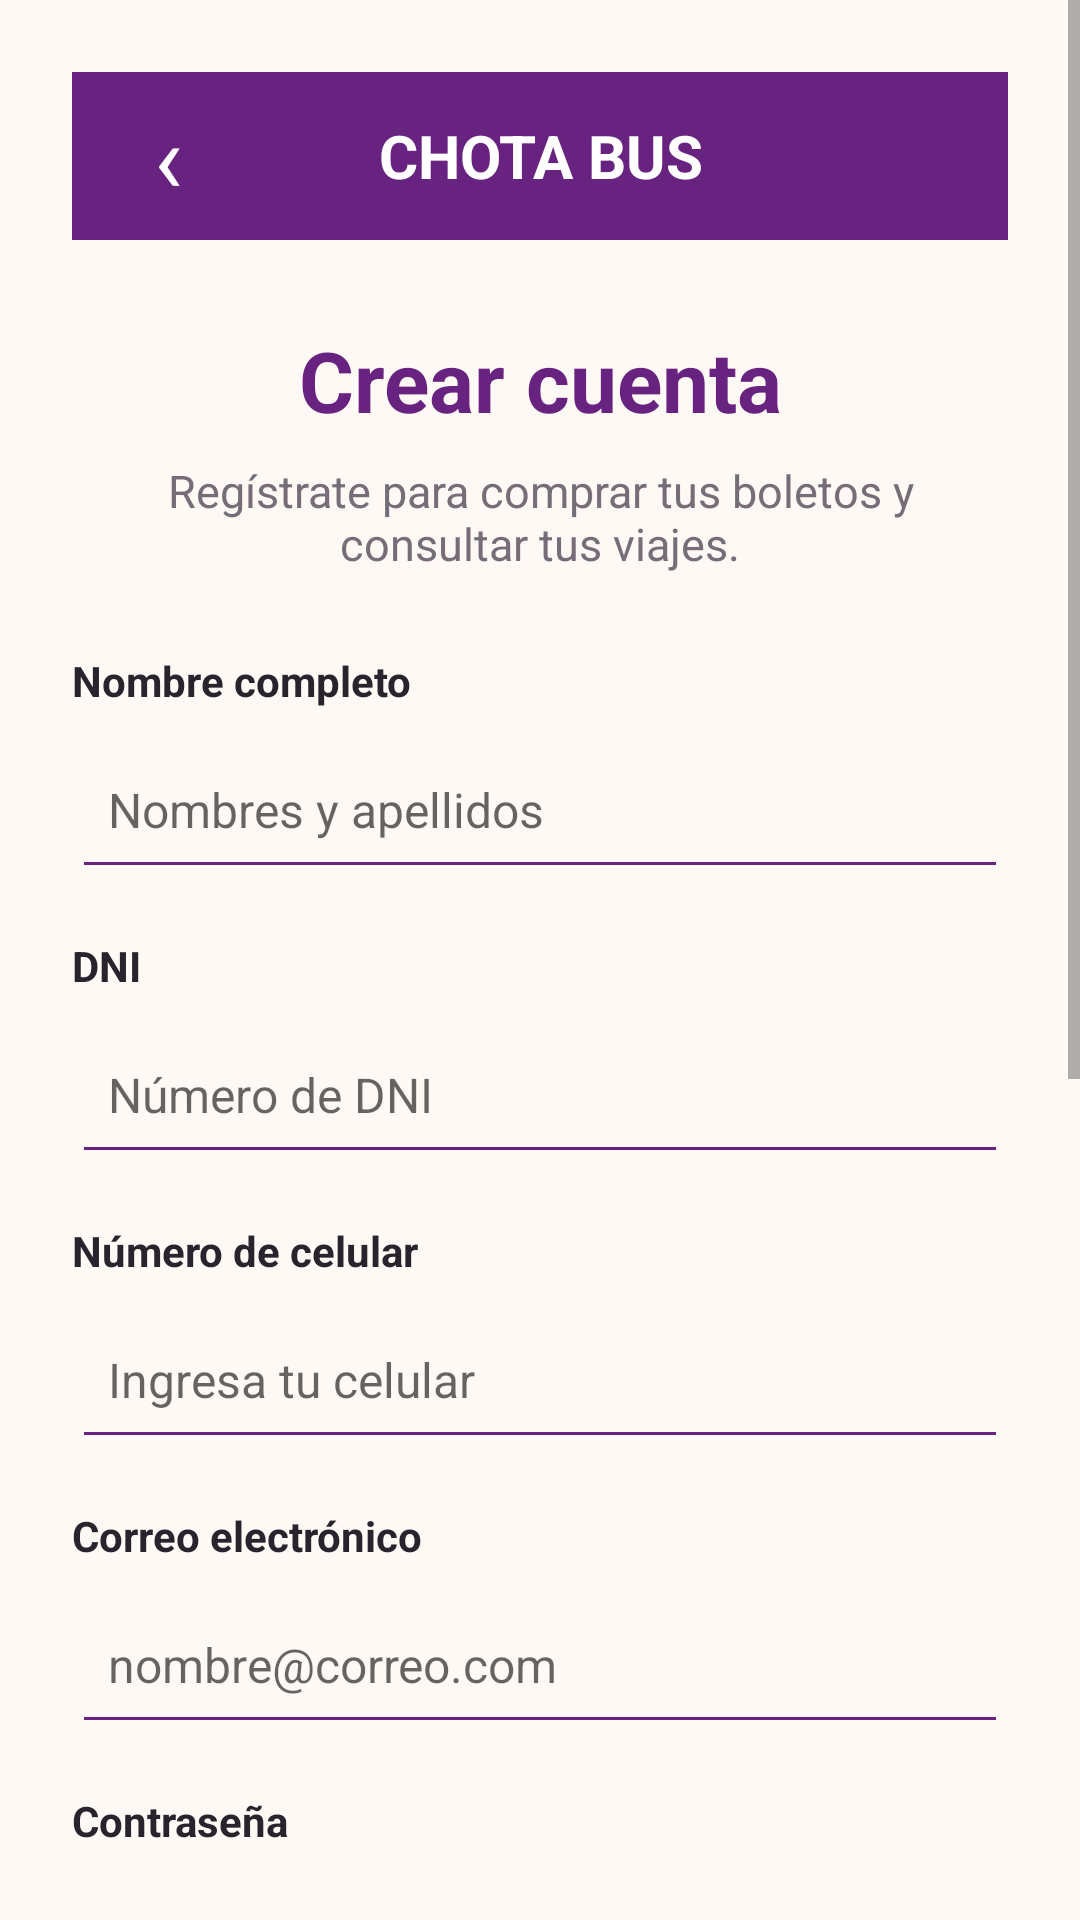

Here is an Android app screen rendered from its layout file. Give the layout XML and the strings, colors and styles it references.
<!-- AndroidManifest.xml: application theme Theme.Transporte_Chota_BUS -->
<!-- res/layout/registro_cuenta.xml -->
<?xml version="1.0" encoding="utf-8"?>
<ScrollView xmlns:android="http://schemas.android.com/apk/res/android"
    android:layout_width="match_parent"
    android:layout_height="match_parent"
    android:background="@color/chota_background"
    android:fillViewport="true">

    <LinearLayout
        android:layout_width="match_parent"
        android:layout_height="wrap_content"
        android:orientation="vertical"
        android:padding="24dp">

        
        <LinearLayout
            android:layout_width="match_parent"
            android:layout_height="56dp"
            android:background="@color/chota_purple"
            android:gravity="center_vertical"
            android:orientation="horizontal"
            android:paddingStart="8dp"
            android:paddingEnd="8dp">

            <TextView
                android:id="@+id/btn_volver_registro"
                android:layout_width="48dp"
                android:layout_height="48dp"
                android:contentDescription="Volver"
                android:gravity="center"
                android:text="‹"
                android:textColor="@color/white"
                android:textSize="32sp" />

            <TextView
                android:layout_width="0dp"
                android:layout_height="wrap_content"
                android:layout_weight="1"
                android:gravity="center"
                android:text="CHOTA BUS"
                android:textColor="@color/white"
                android:textSize="20sp"
                android:textStyle="bold" />

            <Space
                android:layout_width="48dp"
                android:layout_height="1dp" />
        </LinearLayout>

        
        <TextView
            android:layout_width="match_parent"
            android:layout_height="wrap_content"
            android:layout_marginTop="28dp"
            android:gravity="center"
            android:text="Crear cuenta"
            android:textColor="@color/chota_purple"
            android:textSize="28sp"
            android:textStyle="bold" />

        <TextView
            android:layout_width="match_parent"
            android:layout_height="wrap_content"
            android:layout_marginTop="8dp"
            android:gravity="center"
            android:text="Regístrate para comprar tus boletos y consultar tus viajes."
            android:textColor="@color/chota_muted"
            android:textSize="15sp" />

        
        <TextView
            android:layout_width="match_parent"
            android:layout_height="wrap_content"
            android:layout_marginTop="26dp"
            android:labelFor="@id/input_nombre_registro"
            android:text="Nombre completo"
            android:textColor="@color/chota_text"
            android:textStyle="bold" />

        <EditText
            android:id="@+id/input_nombre_registro"
            android:layout_width="match_parent"
            android:layout_height="56dp"
            android:layout_marginTop="4dp"
            android:autofillHints="name"
            android:backgroundTint="@color/chota_purple"
            android:hint="Nombres y apellidos"
            android:imeOptions="actionNext"
            android:inputType="textPersonName|textCapWords"
            android:paddingStart="12dp"
            android:paddingEnd="12dp"
            android:singleLine="true"
            android:textColor="@color/chota_text"
            android:textSize="16sp" />

        
        <TextView
            android:layout_width="match_parent"
            android:layout_height="wrap_content"
            android:layout_marginTop="16dp"
            android:labelFor="@id/input_dni_registro"
            android:text="DNI"
            android:textColor="@color/chota_text"
            android:textStyle="bold" />

        <EditText
            android:id="@+id/input_dni_registro"
            android:layout_width="match_parent"
            android:layout_height="56dp"
            android:layout_marginTop="4dp"
            android:backgroundTint="@color/chota_purple"
            android:hint="Número de DNI"
            android:imeOptions="actionNext"
            android:inputType="number"
            android:maxLength="8"
            android:paddingStart="12dp"
            android:paddingEnd="12dp"
            android:singleLine="true"
            android:textColor="@color/chota_text"
            android:textSize="16sp" />

        
        <TextView
            android:layout_width="match_parent"
            android:layout_height="wrap_content"
            android:layout_marginTop="16dp"
            android:labelFor="@id/input_celular_registro"
            android:text="Número de celular"
            android:textColor="@color/chota_text"
            android:textStyle="bold" />

        <EditText
            android:id="@+id/input_celular_registro"
            android:layout_width="match_parent"
            android:layout_height="56dp"
            android:layout_marginTop="4dp"
            android:autofillHints="phone"
            android:backgroundTint="@color/chota_purple"
            android:hint="Ingresa tu celular"
            android:imeOptions="actionNext"
            android:inputType="phone"
            android:paddingStart="12dp"
            android:paddingEnd="12dp"
            android:singleLine="true"
            android:textColor="@color/chota_text"
            android:textSize="16sp" />

        
        <TextView
            android:layout_width="match_parent"
            android:layout_height="wrap_content"
            android:layout_marginTop="16dp"
            android:labelFor="@id/input_correo_registro"
            android:text="Correo electrónico"
            android:textColor="@color/chota_text"
            android:textStyle="bold" />

        <EditText
            android:id="@+id/input_correo_registro"
            android:layout_width="match_parent"
            android:layout_height="56dp"
            android:layout_marginTop="4dp"
            android:autofillHints="emailAddress"
            android:backgroundTint="@color/chota_purple"
            android:hint="nombre@correo.com"
            android:imeOptions="actionNext"
            android:inputType="textEmailAddress"
            android:paddingStart="12dp"
            android:paddingEnd="12dp"
            android:singleLine="true"
            android:textColor="@color/chota_text"
            android:textSize="16sp" />

        
        <TextView
            android:layout_width="match_parent"
            android:layout_height="wrap_content"
            android:layout_marginTop="16dp"
            android:labelFor="@id/input_contrasena_registro"
            android:text="Contraseña"
            android:textColor="@color/chota_text"
            android:textStyle="bold" />

        <EditText
            android:id="@+id/input_contrasena_registro"
            android:layout_width="match_parent"
            android:layout_height="56dp"
            android:layout_marginTop="4dp"
            android:autofillHints="newPassword"
            android:backgroundTint="@color/chota_purple"
            android:hint="Crea una contraseña"
            android:imeOptions="actionNext"
            android:inputType="textPassword"
            android:paddingStart="12dp"
            android:paddingEnd="12dp"
            android:singleLine="true"
            android:textColor="@color/chota_text"
            android:textSize="16sp" />

        
        <TextView
            android:layout_width="match_parent"
            android:layout_height="wrap_content"
            android:layout_marginTop="16dp"
            android:labelFor="@id/input_confirmar_contrasena"
            android:text="Confirmar contraseña"
            android:textColor="@color/chota_text"
            android:textStyle="bold" />

        <EditText
            android:id="@+id/input_confirmar_contrasena"
            android:layout_width="match_parent"
            android:layout_height="56dp"
            android:layout_marginTop="4dp"
            android:autofillHints="newPassword"
            android:backgroundTint="@color/chota_purple"
            android:hint="Repite tu contraseña"
            android:imeOptions="actionDone"
            android:inputType="textPassword"
            android:paddingStart="12dp"
            android:paddingEnd="12dp"
            android:singleLine="true"
            android:textColor="@color/chota_text"
            android:textSize="16sp" />

        <CheckBox
            android:id="@+id/check_mostrar_contrasenas_registro"
            android:layout_width="match_parent"
            android:layout_height="48dp"
            android:buttonTint="@color/chota_purple"
            android:text="Mostrar contraseñas"
            android:textColor="@color/chota_muted"
            android:textSize="14sp" />

        
        <CheckBox
            android:id="@+id/check_aceptar_terminos"
            android:layout_width="match_parent"
            android:layout_height="wrap_content"
            android:minHeight="48dp"
            android:layout_marginTop="8dp"
            android:buttonTint="@color/chota_purple"
            android:text="Acepto los Términos y Condiciones y la Política de Privacidad."
            android:textColor="@color/chota_text"
            android:textSize="14sp" />

        
        <TextView
            android:id="@+id/btn_ver_terminos"
            android:layout_width="match_parent"
            android:layout_height="48dp"
            android:gravity="center_vertical"
            android:text="Ver Términos y Condiciones"
            android:textColor="@color/chota_purple"
            android:textSize="14sp" />

        <TextView
            android:id="@+id/btn_ver_privacidad"
            android:layout_width="match_parent"
            android:layout_height="48dp"
            android:gravity="center_vertical"
            android:text="Ver Política de Privacidad"
            android:textColor="@color/chota_purple"
            android:textSize="14sp" />

        
        <Button
            android:id="@+id/btn_crear_cuenta"
            android:layout_width="match_parent"
            android:layout_height="56dp"
            android:layout_marginTop="18dp"
            android:backgroundTint="@color/chota_red"
            android:text="Crear cuenta"
            android:textAllCaps="false"
            android:textColor="@color/white"
            android:textSize="17sp"
            android:textStyle="bold" />

        <TextView
            android:id="@+id/btn_ir_login_registro"
            android:layout_width="match_parent"
            android:layout_height="56dp"
            android:layout_marginTop="14dp"
            android:gravity="center"
            android:text="¿Ya tienes cuenta? Iniciar sesión"
            android:textColor="@color/chota_purple"
            android:textSize="14sp"
            android:textStyle="bold" />

    </LinearLayout>
</ScrollView>
<!-- resources referenced by this layout -->
<resources>
  <color name="chota_background">#FFF9F5</color>
  <color name="chota_muted">#756E78</color>
  <color name="chota_purple">#68227F</color>
  <color name="chota_red">#E51F2B</color>
  <color name="chota_text">#29232D</color>
  <color name="white">#FFFFFFFF</color>
  <style name="Theme.Transporte_Chota_BUS" parent="android:Theme.Material.Light.NoActionBar" />
</resources>
